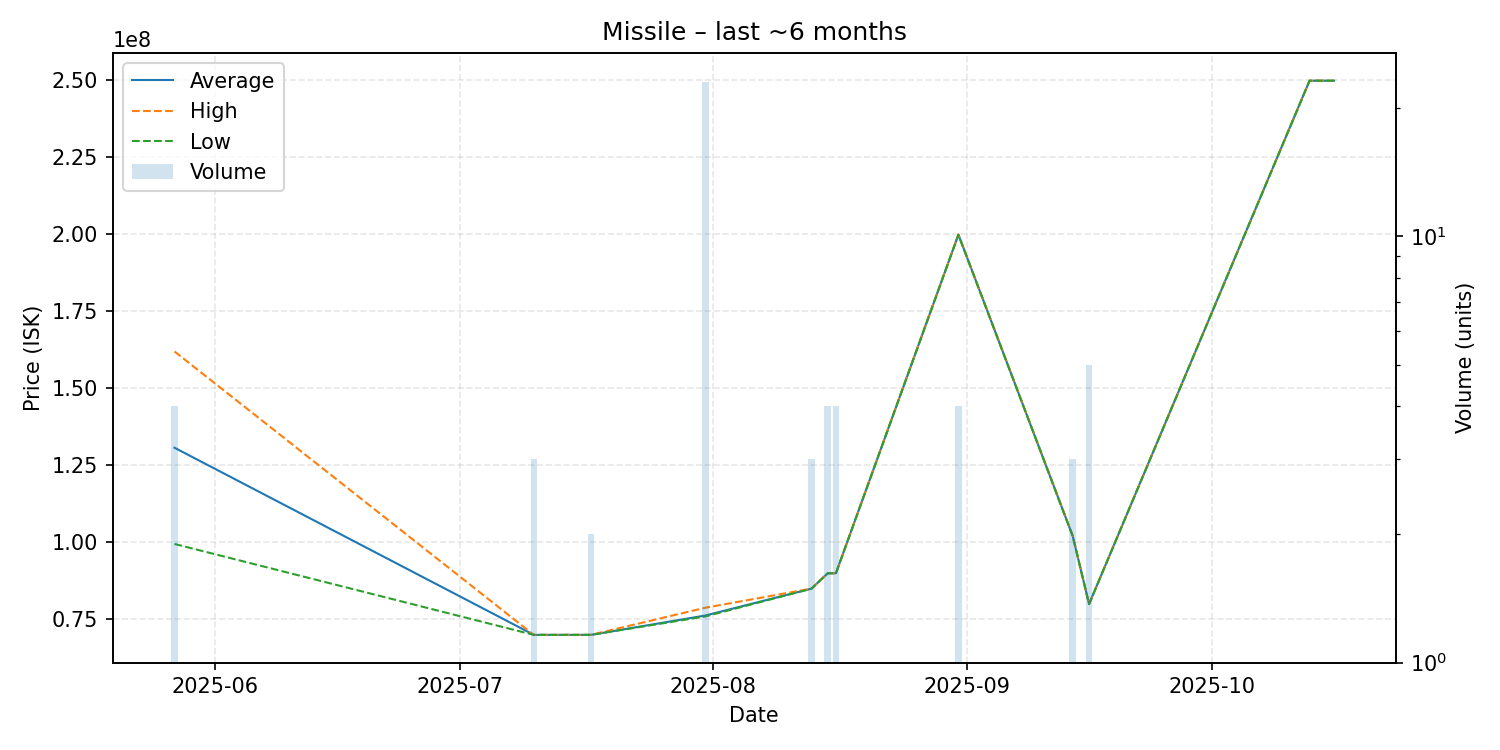

Values plotted in this chart, from the file beside it:
date, average, highest, lowest, order_count, volume
2025-05-27, 130725000, 161950000, 99500000, 4, 4
2025-07-10, 70000000, 70000000, 70000000, 1, 3
2025-07-17, 70000000, 70000000, 70000000, 1, 2
2025-07-31, 76278696, 78800000, 75970000, 8, 23
2025-08-13, 84993333, 85000000, 84990000, 2, 3
2025-08-15, 89990000, 89990000, 89990000, 2, 4
2025-08-16, 89997500, 90000000, 89990000, 2, 4
2025-08-31, 199850000, 199900000, 199800000, 2, 4
2025-09-14, 102066667, 102200000, 102000000, 2, 3
2025-09-16, 79996000, 80000000, 79980000, 2, 5
2025-10-13, 249800000, 249800000, 249800000, 1, 1
2025-10-16, 249800000, 249800000, 249800000, 1, 1
